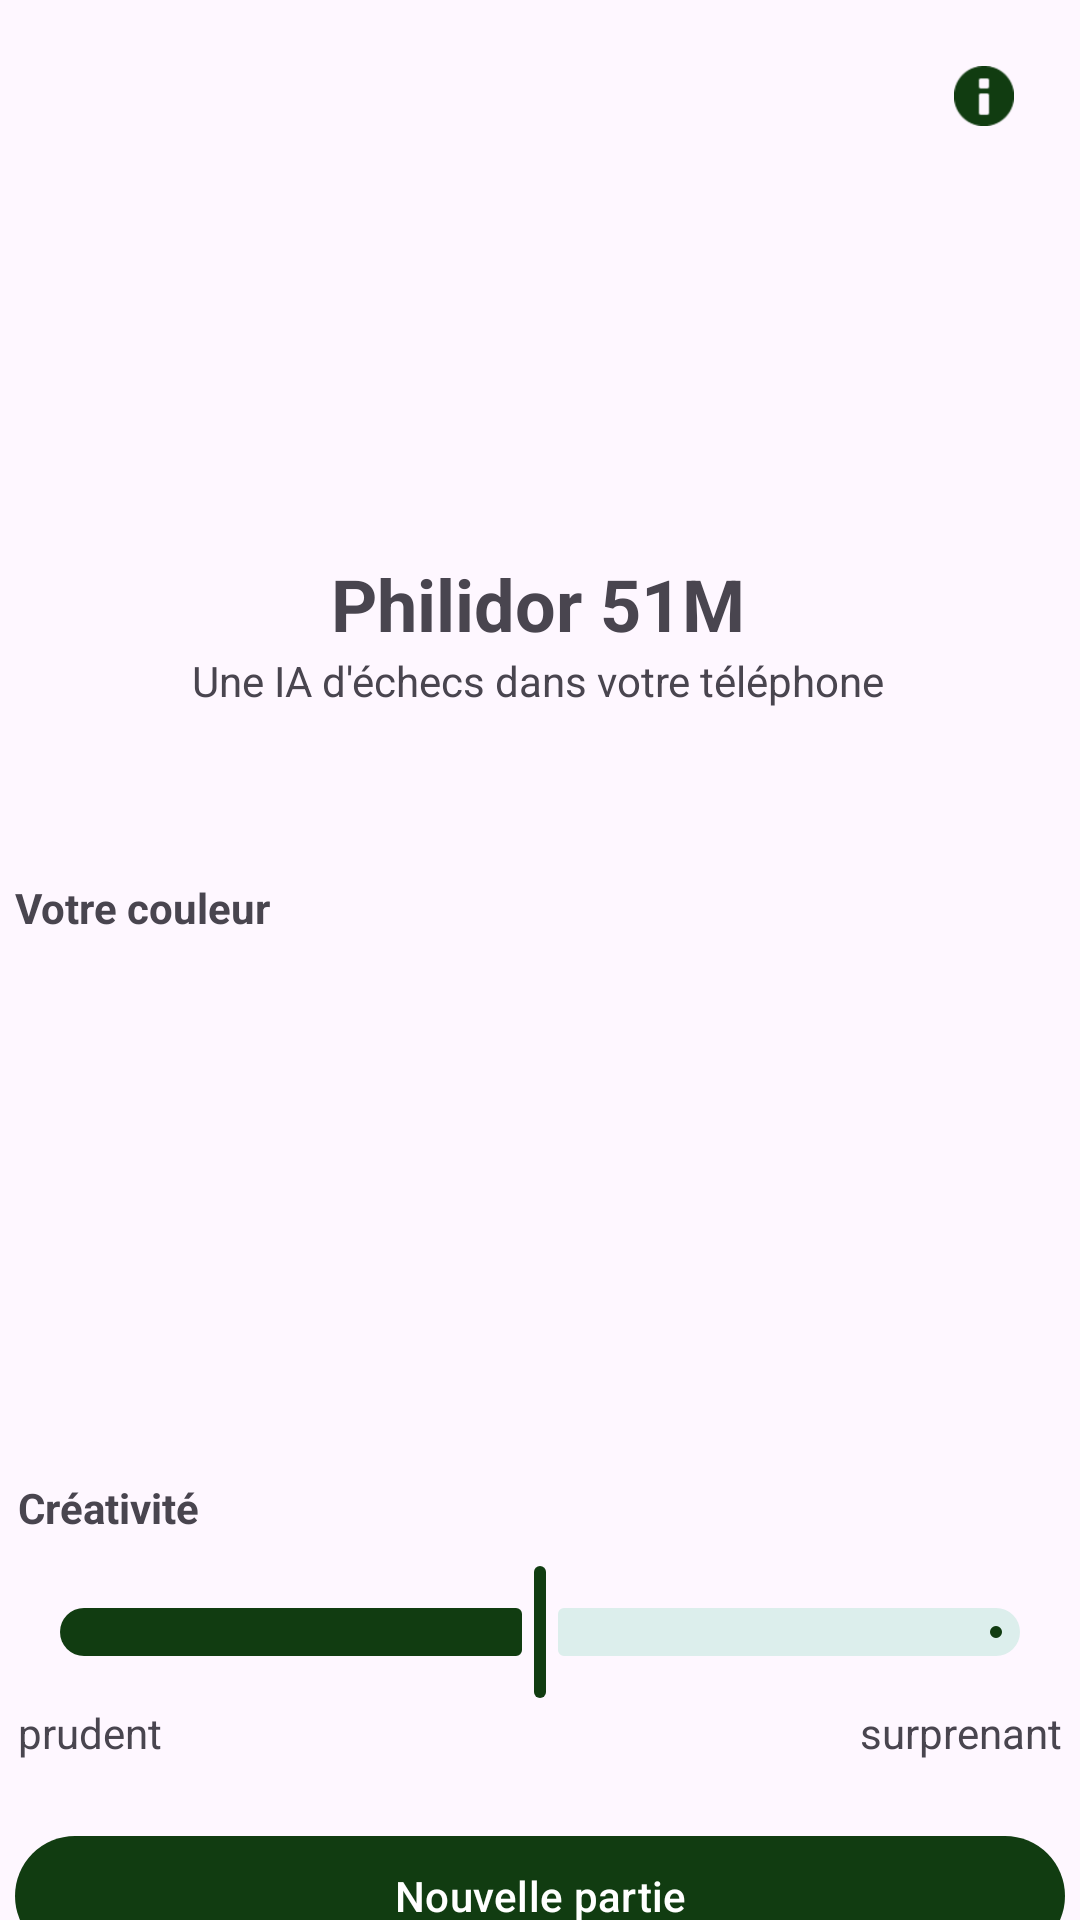

Write the Android layout XML for this screen, with the resource values it uses.
<!-- AndroidManifest.xml: application theme Theme.Philidor -->
<!-- res/layout/activity_main.xml -->
<?xml version="1.0" encoding="utf-8"?>
<androidx.constraintlayout.widget.ConstraintLayout xmlns:android="http://schemas.android.com/apk/res/android"
    xmlns:app="http://schemas.android.com/apk/res-auto"
    xmlns:tools="http://schemas.android.com/tools"
    android:id="@+id/main"
    android:layout_width="match_parent"
    android:layout_height="match_parent"
    tools:context=".activity.MainActivity">


    <com.google.android.material.button.MaterialButtonToggleGroup
        android:id="@+id/couleur"
        android:layout_width="350dp"
        android:layout_height="wrap_content"
        app:checkedButton="@id/blancs"
        app:layout_constraintBottom_toBottomOf="parent"
        app:layout_constraintEnd_toEndOf="parent"
        app:layout_constraintStart_toStartOf="parent"
        app:layout_constraintTop_toTopOf="parent"
        app:selectionRequired="true"
        app:singleSelection="true">

        <Button
            android:id="@+id/blancs"
            style="?attr/materialButtonOutlinedStyle"
            android:layout_width="wrap_content"
            android:layout_height="wrap_content"
            android:layout_weight="1"
            android:text="@string/white" />

        <Button
            android:id="@+id/noirs"
            style="?attr/materialButtonOutlinedStyle"
            android:layout_width="wrap_content"
            android:layout_height="wrap_content"
            android:layout_weight="1"
            android:text="@string/black" />

        <Button
            android:id="@+id/hasard"
            style="?attr/materialButtonOutlinedStyle"
            android:layout_width="wrap_content"
            android:layout_height="wrap_content"
            android:layout_weight="1"
            android:text="@string/hasardus" />

    </com.google.android.material.button.MaterialButtonToggleGroup>

    <com.google.android.material.slider.Slider
        android:id="@+id/creativite"
        android:layout_width="348dp"
        android:layout_height="40dp"
        android:layout_marginTop="520dp"
        android:contentDescription="@string/slider_crea"
        android:value="0.75"
        android:valueFrom="0.0"
        android:valueTo="1.5"
        app:layout_constraintEnd_toEndOf="parent"
        app:layout_constraintHorizontal_bias="0.5"
        app:layout_constraintStart_toStartOf="parent"
        app:layout_constraintTop_toTopOf="parent" />

    <com.google.android.material.button.MaterialButton
        android:id="@+id/materialButton"
        style="?attr/materialIconButtonStyle"
        android:layout_width="wrap_content"
        android:layout_height="wrap_content"
        android:layout_marginTop="8dp"
        android:layout_marginEnd="8dp"
        app:icon="@android:drawable/ic_dialog_info"
        app:layout_constraintEnd_toEndOf="parent"
        app:layout_constraintTop_toTopOf="parent" />

    <ImageView
        android:id="@+id/imgMainLogo"
        android:layout_width="100dp"
        android:layout_height="100dp"
        app:layout_constraintBottom_toTopOf="@+id/couleur"
        app:layout_constraintEnd_toEndOf="parent"
        app:layout_constraintHorizontal_bias="0.498"
        app:layout_constraintStart_toStartOf="parent"
        app:layout_constraintTop_toTopOf="parent"
        app:layout_constraintVertical_bias="0.35000002"
        app:srcCompat="@mipmap/ic_launcher_round" />

    <TextView
        android:layout_width="wrap_content"
        android:layout_height="wrap_content"
        android:layout_marginBottom="8dp"
        android:text="@string/your_color"
        android:textStyle="bold"
        app:layout_constraintBottom_toTopOf="@+id/couleur"
        app:layout_constraintStart_toStartOf="@+id/couleur" />

    <TextView
        android:layout_width="wrap_content"
        android:layout_height="wrap_content"
        android:layout_marginBottom="8dp"
        android:text="@string/creativity"
        android:textStyle="bold"
        app:layout_constraintBottom_toTopOf="@+id/creativite"
        app:layout_constraintStart_toStartOf="@+id/creativite" />

    <TextView
        android:id="@+id/tvMainTitle"
        android:layout_width="wrap_content"
        android:layout_height="wrap_content"
        android:layout_marginTop="8dp"
        android:text="@string/title"
        android:textSize="24sp"
        android:textStyle="bold"
        app:layout_constraintEnd_toEndOf="@+id/imgMainLogo"
        app:layout_constraintStart_toStartOf="@+id/imgMainLogo"
        app:layout_constraintTop_toBottomOf="@+id/imgMainLogo" />

    <TextView
        android:id="@+id/textView2"
        android:layout_width="wrap_content"
        android:layout_height="wrap_content"
        android:text="@string/description"
        app:layout_constraintEnd_toEndOf="@+id/tvMainTitle"
        app:layout_constraintStart_toStartOf="@+id/tvMainTitle"
        app:layout_constraintTop_toBottomOf="@+id/tvMainTitle" />

    <TextView
        android:id="@+id/textView5"
        android:layout_width="wrap_content"
        android:layout_height="wrap_content"
        android:text="@string/careful"
        app:layout_constraintStart_toStartOf="@+id/creativite"
        app:layout_constraintTop_toBottomOf="@+id/creativite" />

    <TextView
        android:id="@+id/textView6"
        android:layout_width="wrap_content"
        android:layout_height="wrap_content"
        android:text="@string/surprising"
        app:layout_constraintEnd_toEndOf="@+id/creativite"
        app:layout_constraintTop_toBottomOf="@+id/creativite" />

    <com.google.android.material.button.MaterialButton
        android:id="@+id/butNewGame"
        android:layout_width="350dp"
        android:layout_height="wrap_content"
        android:layout_marginTop="40dp"
        android:text="@string/new_game"
        app:layout_constraintEnd_toEndOf="parent"
        app:layout_constraintStart_toStartOf="parent"
        app:layout_constraintTop_toBottomOf="@+id/creativite" />

    <com.google.android.material.button.MaterialButton
        android:id="@+id/butViewHisto"
        style="@style/Widget.Material3.Button.OutlinedButton"
        android:layout_width="350dp"
        android:layout_height="wrap_content"
        android:layout_marginTop="16dp"
        android:text="@string/history"
        app:layout_constraintEnd_toEndOf="parent"
        app:layout_constraintHorizontal_bias="0.508"
        app:layout_constraintStart_toStartOf="parent"
        app:layout_constraintTop_toBottomOf="@+id/butNewGame" />

</androidx.constraintlayout.widget.ConstraintLayout>
<!-- resources referenced by this layout -->
<resources>
  <string name="black">Noirs</string>
  <string name="careful">prudent</string>
  <string name="creativity">Créativité</string>
  <string name="description">Une IA d\'échecs dans votre téléphone</string>
  <string name="hasardus">Hasard</string>
  <string name="history">Historique des parties</string>
  <string name="new_game">Nouvelle partie</string>
  <string name="slider_crea">creativite</string>
  <string name="surprising">surprenant</string>
  <string name="title">Philidor 51M</string>
  <string name="white">Blancs</string>
  <string name="your_color">Votre couleur</string>
  <style name="Theme.Philidor" parent="Base.Theme.Philidor" />
  <style name="Base.Theme.Philidor" parent="Theme.Material3.Light.NoActionBar">
          
          <item name="colorPrimary">@color/green</item>
          <item name="colorOnPrimary">@color/white</item>
          <item name="colorOnSecondaryContainer">@color/green</item>
          <item name="colorSecondaryContainer">@color/green_light</item>
          <item name="colorOutline">@color/green</item>
          <item name="colorOnPrimaryContainer">@color/green</item>
  
      </style>
  <color name="green">#113C11</color>
  <color name="white">#FFFFFFFF</color>
  <color name="green_light">#DCEEEC</color>
</resources>
